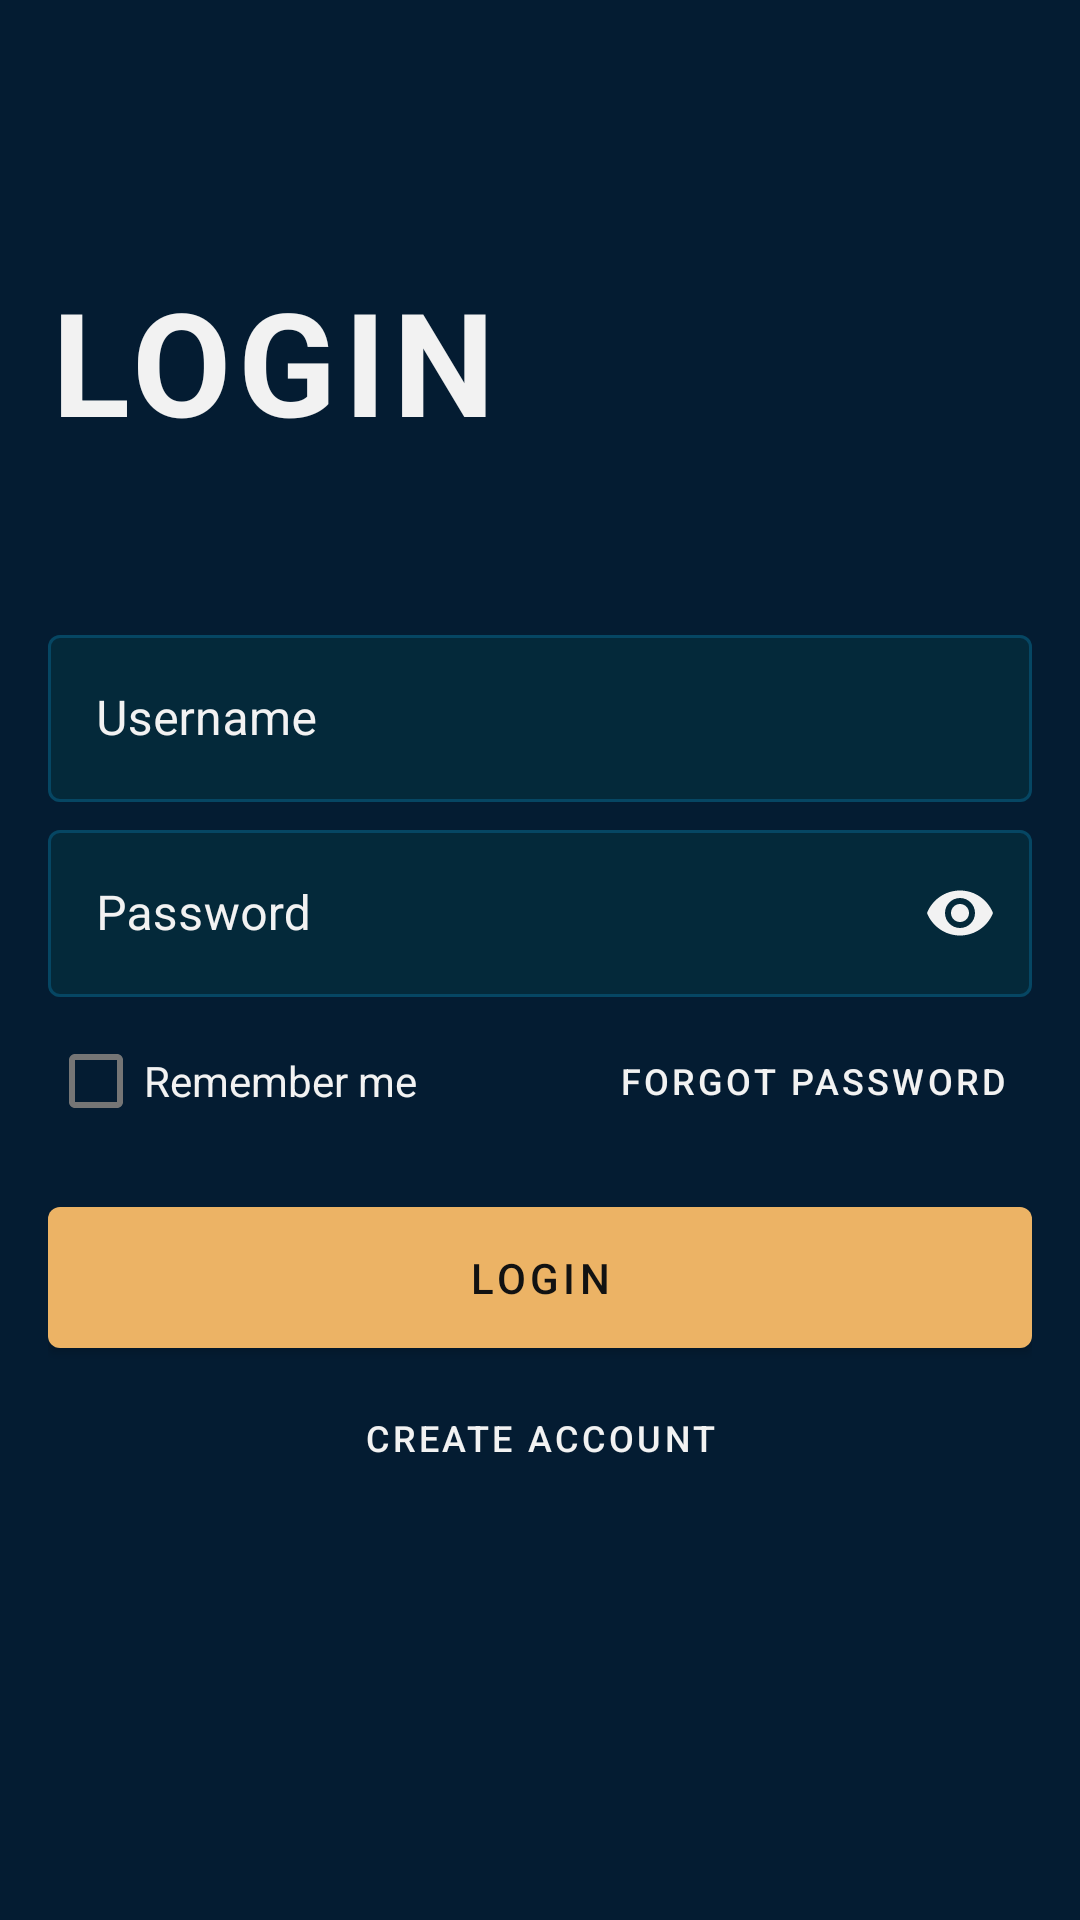

Write the Android layout XML for this screen, with the resource values it uses.
<!-- AndroidManifest.xml: application theme Theme.EC03 -->
<!-- res/layout/login_fragment.xml -->
<?xml version="1.0" encoding="utf-8"?>
<LinearLayout xmlns:android="http://schemas.android.com/apk/res/android"
    xmlns:app="http://schemas.android.com/apk/res-auto"
    xmlns:tools="http://schemas.android.com/tools"
    android:layout_width="match_parent"
    android:layout_height="match_parent"
    android:background="@color/app_dark_blue"
    android:orientation="vertical"
    android:padding="@dimen/app_padding"
    tools:context=".fragment.LoginFragment">

    <TextView
        android:layout_width="match_parent"
        android:layout_height="wrap_content"
        android:layout_marginTop="72dp"
        android:layout_marginBottom="54dp"
        android:letterSpacing="0.05"
        android:text="@string/login_title"
        android:textAllCaps="true"
        android:textColor="@color/app_white"
        android:textSize="48sp"
        android:textStyle="bold" />

    <LinearLayout
        android:layout_width="match_parent"
        android:layout_height="wrap_content"
        android:orientation="vertical">

        <com.google.android.material.textfield.TextInputLayout
            android:id="@+id/login_username_text_input_layout"
            style="@style/Widget.EC03.LoginTextInputLayout"
            android:layout_width="match_parent"
            android:layout_height="wrap_content"
            android:layout_marginBottom="4dp"
            android:hint="@string/login_username_label"
            app:endIconMode="clear_text"
            app:startIconDrawable="@drawable/ic_baseline_person_24">

            <com.google.android.material.textfield.TextInputEditText
                android:id="@+id/login_username_text_input_edit_text"
                style="@style/LoginTextInputEditText"
                android:layout_width="match_parent"
                android:layout_height="wrap_content"
                android:inputType="text" />
        </com.google.android.material.textfield.TextInputLayout>

        <com.google.android.material.textfield.TextInputLayout
            android:id="@+id/login_password_text_input_layout"
            style="@style/Widget.EC03.LoginTextInputLayout"
            android:layout_width="match_parent"
            android:layout_height="wrap_content"
            android:layout_marginBottom="4dp"
            android:hint="@string/login_password_label"
            app:endIconMode="password_toggle"
            app:startIconDrawable="@drawable/ic_outline_lock_24">

            <com.google.android.material.textfield.TextInputEditText
                android:id="@+id/login_password_text_input_edit_text"
                style="@style/LoginTextInputEditText"
                android:layout_width="match_parent"
                android:layout_height="wrap_content"
                android:inputType="textPassword" />
        </com.google.android.material.textfield.TextInputLayout>

        <androidx.constraintlayout.widget.ConstraintLayout
            android:layout_width="match_parent"
            android:layout_height="wrap_content"
            android:layout_marginBottom="12dp">

            <com.google.android.material.checkbox.MaterialCheckBox
                android:layout_width="wrap_content"
                android:layout_height="wrap_content"
                android:text="@string/login_remember_me_label"
                android:textColor="@color/app_white"
                app:layout_constraintLeft_toLeftOf="parent"
                app:layout_constraintTop_toTopOf="parent" />

            <com.google.android.material.button.MaterialButton
                style="@style/Widget.EC03.Button.TextButton"
                android:layout_width="wrap_content"
                android:layout_height="wrap_content"
                android:text="@string/login_forgot_password_button_text"
                app:layout_constraintRight_toRightOf="parent"
                app:layout_constraintTop_toTopOf="parent" />
        </androidx.constraintlayout.widget.ConstraintLayout>

        <com.google.android.material.button.MaterialButton
            android:id="@+id/login_login_button"
            style="@style/ContainedButton"
            android:layout_width="match_parent"
            android:layout_height="wrap_content"
            android:letterSpacing="0.1"
            android:paddingVertical="14dp"
            android:text="@string/login_login_button_text" />

        <com.google.android.material.button.MaterialButton
            style="@style/Widget.EC03.Button.TextButton"
            android:layout_width="wrap_content"
            android:layout_height="wrap_content"
            android:layout_gravity="center"
            android:text="@string/login_create_account_button_text" />
    </LinearLayout>
</LinearLayout>
<!-- resources referenced by this layout -->
<resources>
  <color name="app_dark_blue">#041C32</color>
  <color name="app_white">#F2F2F2</color>
  <dimen name="app_padding">16dp</dimen>
  <string name="login_create_account_button_text">Create account</string>
  <string name="login_forgot_password_button_text">Forgot password</string>
  <string name="login_login_button_text">Login</string>
  <string name="login_password_label">Password</string>
  <string name="login_remember_me_label">Remember me</string>
  <string name="login_title">Login</string>
  <string name="login_username_label">Username</string>
  <style name="ContainedButton">
          <item name="android:textColor">@color/app_black</item>
          <item name="backgroundTint">@color/app_yellow</item>
          <item name="elevation">0dp</item>
      </style>
  <style name="LoginTextInputEditText">
          <item name="android:textColor">@color/login_text_input_edit_text_text_color</item>
          <item name="android:textCursorDrawable">@drawable/login_text_input_edit_text_text_cursor</item>
      </style>
  <style name="Widget.EC03.Button.TextButton" parent="Widget.MaterialComponents.Button.TextButton">
          <item name="android:textColor">@color/app_white</item>
          <item name="android:textSize">12sp</item>
          <item name="rippleColor">@color/text_button_ripple_color</item>
      </style>
  <style name="Widget.EC03.LoginTextInputLayout" parent="Widget.MaterialComponents.TextInputLayout.OutlinedBox">
          <item name="android:textColorHint">@color/app_white</item>
          <item name="boxBackgroundColor">@color/app_dark_blue_green</item>
          <item name="boxStrokeColor">@color/login_text_input_layout_box_stroke_color</item>
          <item name="endIconTint">@color/app_white</item>
          <item name="hintTextColor">@color/app_yellow</item>
          <item name="startIconTint">@color/app_white</item>
      </style>
  <style name="Theme.EC03" parent="Theme.MaterialComponents.DayNight.NoActionBar">
          
          <item name="colorPrimary">@color/purple_500</item>
          <item name="colorPrimaryVariant">@color/purple_700</item>
          <item name="colorOnPrimary">@color/white</item>
          
          <item name="colorSecondary">@color/teal_200</item>
          <item name="colorSecondaryVariant">@color/teal_700</item>
          <item name="colorOnSecondary">@color/black</item>
          
          <item name="android:statusBarColor" tools:targetApi="l">?attr/colorPrimaryVariant</item>
          
      </style>
  <color name="app_black">#121212</color>
  <color name="app_yellow">#ECB365</color>
  <color name="app_dark_blue_green">#04293A</color>
  <color name="purple_500">#FF6200EE</color>
  <color name="purple_700">#FF3700B3</color>
  <color name="white">#FFFFFFFF</color>
  <color name="teal_200">#FF03DAC5</color>
  <color name="teal_700">#FF018786</color>
  <color name="black">#FF000000</color>
</resources>
